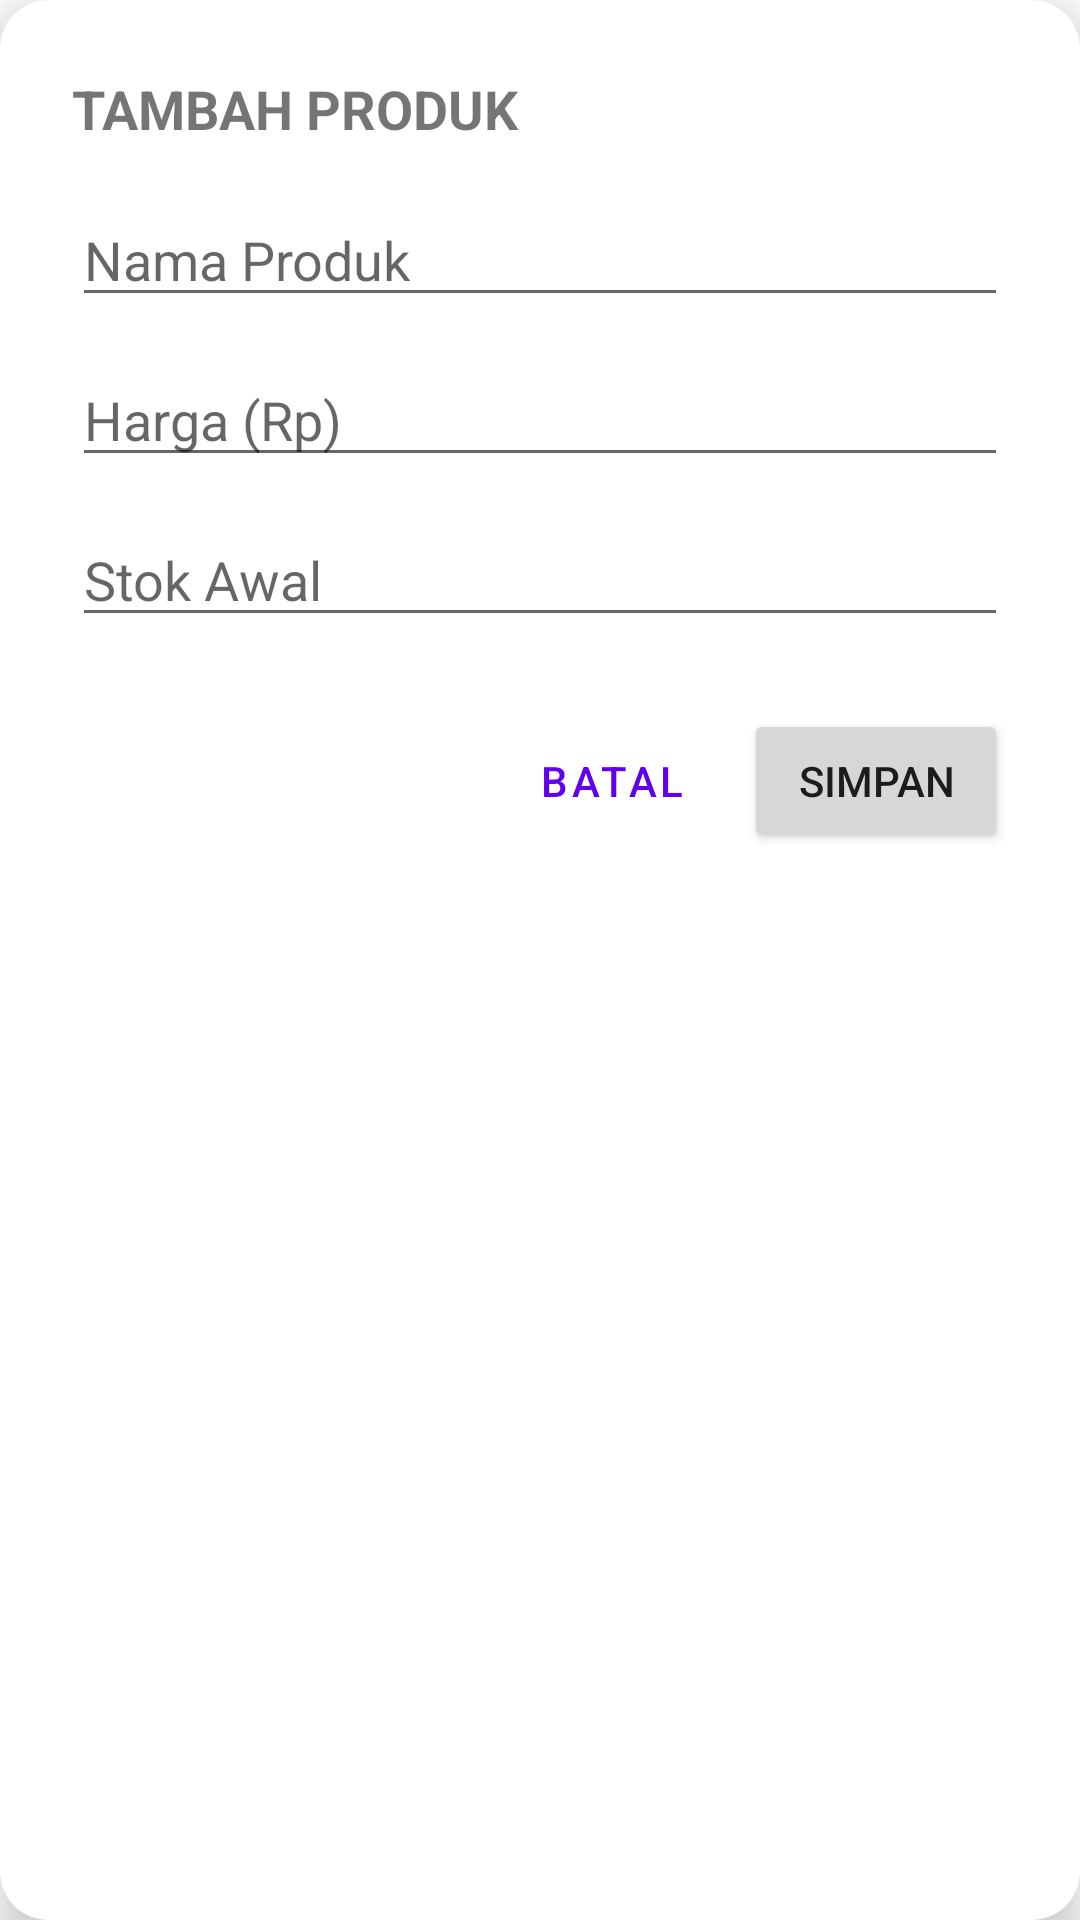

Reconstruct the res/layout file that produces this screen, plus the resources it refers to.
<!-- AndroidManifest.xml: application theme Theme.StockApp -->
<!-- res/layout/dialog_product_input.xml -->
<?xml version="1.0" encoding="utf-8"?>
<androidx.cardview.widget.CardView xmlns:android="http://schemas.android.com/apk/res/android"
    xmlns:app="http://schemas.android.com/apk/res-auto"
    android:layout_width="match_parent"
    android:layout_height="wrap_content"
    android:layout_margin="20dp"
    app:cardCornerRadius="16dp"
    app:cardElevation="8dp">

    <LinearLayout
        android:layout_width="match_parent"
        android:layout_height="wrap_content"
        android:orientation="vertical"
        android:padding="24dp">

        <TextView
            android:text="TAMBAH PRODUK"
            android:textSize="18sp"
            android:textStyle="bold"
            android:layout_width="wrap_content"
            android:layout_height="wrap_content"
            android:layout_marginBottom="16dp"/>

        <EditText
            android:id="@+id/etProductName"
            android:hint="Nama Produk"
            android:layout_width="match_parent"
            android:layout_height="wrap_content"
            android:layout_marginBottom="12dp"/>

        <EditText
            android:id="@+id/etProductPrice"
            android:hint="Harga (Rp)"
            android:inputType="number"
            android:layout_width="match_parent"
            android:layout_height="wrap_content"
            android:layout_marginBottom="12dp"/>

        <EditText
            android:id="@+id/etProductStock"
            android:hint="Stok Awal"
            android:inputType="number"
            android:layout_width="match_parent"
            android:layout_height="wrap_content"
            android:layout_marginBottom="24dp"/>

        <LinearLayout
            android:layout_width="match_parent"
            android:layout_height="wrap_content"
            android:gravity="end">
            <Button
                android:id="@+id/btnCancel"
                android:text="BATAL"
                style="@style/Widget.MaterialComponents.Button.TextButton"
                android:layout_width="wrap_content"
                android:layout_height="wrap_content"/>
            <Button
                android:id="@+id/btnSave"
                android:text="SIMPAN"
                android:layout_width="wrap_content"
                android:layout_height="wrap_content"/>
        </LinearLayout>
    </LinearLayout>
</androidx.cardview.widget.CardView>
<!-- resources referenced by this layout -->
<resources>
  <style name="Theme.StockApp" parent="Theme.MaterialComponents.DayNight.NoActionBar">
          <item name="colorPrimary">@color/purple_500</item>
          <item name="colorPrimaryVariant">@color/purple_700</item>
          <item name="colorOnPrimary">@color/white</item>
          <item name="colorSecondary">@color/teal_200</item>
          <item name="colorSecondaryVariant">@color/teal_700</item>
          <item name="colorOnSecondary">@color/black</item>
          <item name="android:statusBarColor" tools:targetApi="l">?attr/colorPrimaryVariant</item>
      </style>
  <color name="purple_500">#6200EE</color>
  <color name="purple_700">#3700B3</color>
  <color name="white">#FFFFFFFF</color>
  <color name="teal_200">#03DAC5</color>
  <color name="teal_700">#018786</color>
  <color name="black">#FF000000</color>
</resources>
